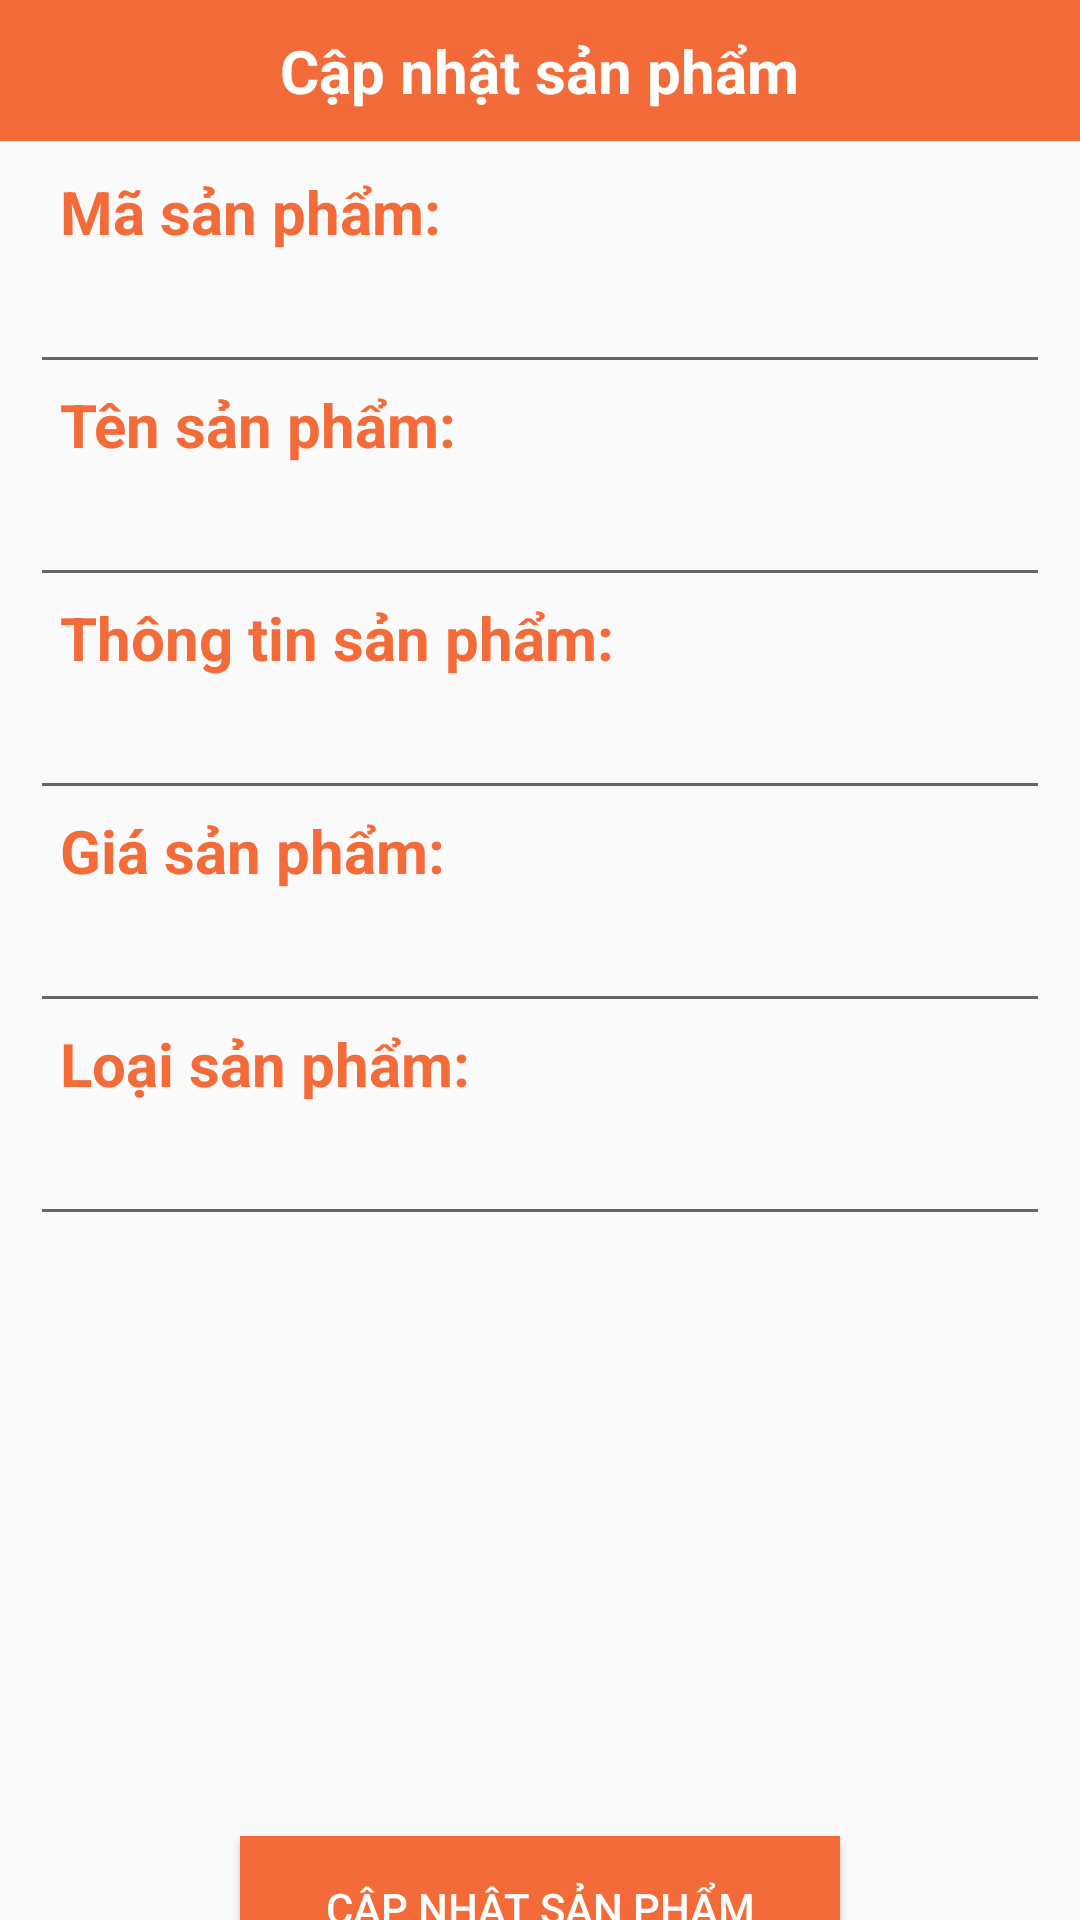

Produce the Android XML layout that renders to this screen, including the resource entries it uses.
<!-- AndroidManifest.xml: application theme Theme.DemoApp -->
<!-- res/layout/update_listsp.xml -->
<?xml version="1.0" encoding="utf-8"?>
<LinearLayout xmlns:android="http://schemas.android.com/apk/res/android"
    android:layout_width="match_parent"
    android:layout_height="match_parent"
    android:orientation="vertical">
    <RelativeLayout
        android:layout_width="match_parent"
        android:layout_height="wrap_content"
        android:background="#F26B38">
        <TextView
            android:layout_width="wrap_content"
            android:layout_height="wrap_content"
            android:text="Cập nhật sản phẩm"
            android:textSize="20dp"
            android:textColor="@color/white"
            android:textStyle="bold"
            android:layout_centerInParent="true"
            android:layout_margin="10dp"/>

        <ImageView
            android:id="@+id/thoat_updatesp"
            android:layout_width="wrap_content"
            android:layout_height="wrap_content"
            android:layout_gravity="left|center_horizontal"
            android:src="@drawable/baseline_close_24_2"
            android:layout_alignParentRight="true"
            android:layout_alignParentTop="true"
            android:layout_marginRight="10dp"
            android:layout_marginTop="13dp"/>
    </RelativeLayout>
    <androidx.core.widget.NestedScrollView
        android:layout_width="match_parent"
        android:layout_height="match_parent">
        <LinearLayout
            android:layout_width="match_parent"
            android:layout_height="match_parent"
            android:orientation="vertical">
            <LinearLayout
                android:layout_width="match_parent"
                android:layout_height="wrap_content"
                android:orientation="vertical"
                android:layout_marginTop="10dp"
                android:paddingLeft="10dp"
                android:paddingRight="10dp">
                <TextView
                    android:layout_width="wrap_content"
                    android:layout_height="wrap_content"
                    android:text="Mã sản phẩm: "
                    android:textSize="20dp"
                    android:textColor="#F26B38"
                    android:textStyle="bold"
                    android:layout_gravity="left|center"
                    android:layout_marginLeft="10dp"
                    />
                <EditText
                    android:id="@+id/edt_updatemasp"
                    android:layout_width="match_parent"
                    android:layout_height="wrap_content"
                    android:textSize="20dp"
                    android:paddingLeft="5dp"/>
            </LinearLayout>
            <LinearLayout
                android:layout_width="match_parent"
                android:layout_height="wrap_content"
                android:orientation="vertical"
                android:paddingLeft="10dp"
                android:paddingRight="10dp">
                <TextView
                    android:layout_width="wrap_content"
                    android:layout_height="wrap_content"
                    android:text="Tên sản phẩm: "
                    android:textSize="20dp"
                    android:textColor="#F26B38"
                    android:textStyle="bold"
                    android:layout_gravity="left|center"
                    android:layout_marginLeft="10dp"
                    />
                <EditText
                    android:id="@+id/edt_updatetensp"
                    android:layout_width="match_parent"
                    android:layout_height="wrap_content"
                    android:textSize="20dp"
                    android:paddingLeft="5dp"/>
            </LinearLayout>
            <LinearLayout
                android:layout_width="match_parent"
                android:layout_height="wrap_content"
                android:orientation="vertical"
                android:paddingLeft="10dp"
                android:paddingRight="10dp">
                <TextView
                    android:layout_width="wrap_content"
                    android:layout_height="wrap_content"
                    android:text="Thông tin sản phẩm: "
                    android:textSize="20dp"
                    android:textColor="#F26B38"
                    android:textStyle="bold"
                    android:layout_gravity="left|center"
                    android:layout_marginLeft="10dp"
                    />
                <EditText
                    android:id="@+id/edt_updatettsp"
                    android:layout_width="match_parent"
                    android:layout_height="wrap_content"
                    android:textSize="20dp"
                    android:paddingLeft="5dp"/>
            </LinearLayout>
            <LinearLayout
                android:layout_width="match_parent"
                android:layout_height="wrap_content"
                android:orientation="vertical"
                android:paddingLeft="10dp"
                android:paddingRight="10dp">
                <TextView
                    android:layout_width="wrap_content"
                    android:layout_height="wrap_content"
                    android:text="Giá sản phẩm: "
                    android:textSize="20dp"
                    android:textColor="#F26B38"
                    android:textStyle="bold"
                    android:layout_gravity="left|center"
                    android:layout_marginLeft="10dp"
                    />
                <EditText
                    android:id="@+id/edt_updategiasp"
                    android:layout_width="match_parent"
                    android:layout_height="wrap_content"
                    android:textSize="20dp"
                    android:paddingLeft="5dp"/>
            </LinearLayout>
            <LinearLayout
                android:layout_width="match_parent"
                android:layout_height="wrap_content"
                android:orientation="vertical"
                android:paddingLeft="10dp"
                android:paddingRight="10dp">
                <TextView
                    android:layout_width="wrap_content"
                    android:layout_height="wrap_content"
                    android:text="Loại sản phẩm: "
                    android:textSize="20dp"
                    android:textColor="#F26B38"
                    android:textStyle="bold"
                    android:layout_gravity="left|center"
                    android:layout_marginLeft="10dp"
                    />
                <EditText
                    android:id="@+id/edt_updateloaisp"
                    android:layout_width="match_parent"
                    android:layout_height="wrap_content"
                    android:textSize="20dp"
                    android:paddingLeft="5dp"/>
            </LinearLayout>

            <ImageView
                android:id="@+id/updateimage_sp"
                android:layout_width="180dp"
                android:layout_height="180dp"
                android:src="@drawable/trasua_2"
                android:layout_gravity="center"
                android:scaleType="fitCenter"
                android:layout_marginTop="10dp"/>

            <Button
                android:id="@+id/update_sp"
                android:layout_width="200dp"
                android:layout_height="wrap_content"
                android:text="Cập nhật sản phẩm"
                android:background="#F26B38"
                android:padding="10dp"
                android:layout_margin = "10dp"
                android:layout_gravity="center"
                android:textColor="@color/white"/>
        </LinearLayout>
    </androidx.core.widget.NestedScrollView>
</LinearLayout>
<!-- resources referenced by this layout -->
<resources>
  <style name="Theme.DemoApp" parent="Theme.AppCompat.Light.NoActionBar">
          
          <item name="colorPrimary">@color/white</item>
          <item name="colorPrimaryDark">@color/purple_700</item>
          <item name="colorAccent">@color/teal_200</item>
          
      </style>
  <!-- not gathered from this repository: default colours our renderer supplied (Android Studio template values) -->
  <color name="purple_700">#FF3700B3</color>
  <color name="teal_200">#FF03DAC5</color>
  <color name="white">#FFFFFFFF</color>
</resources>
